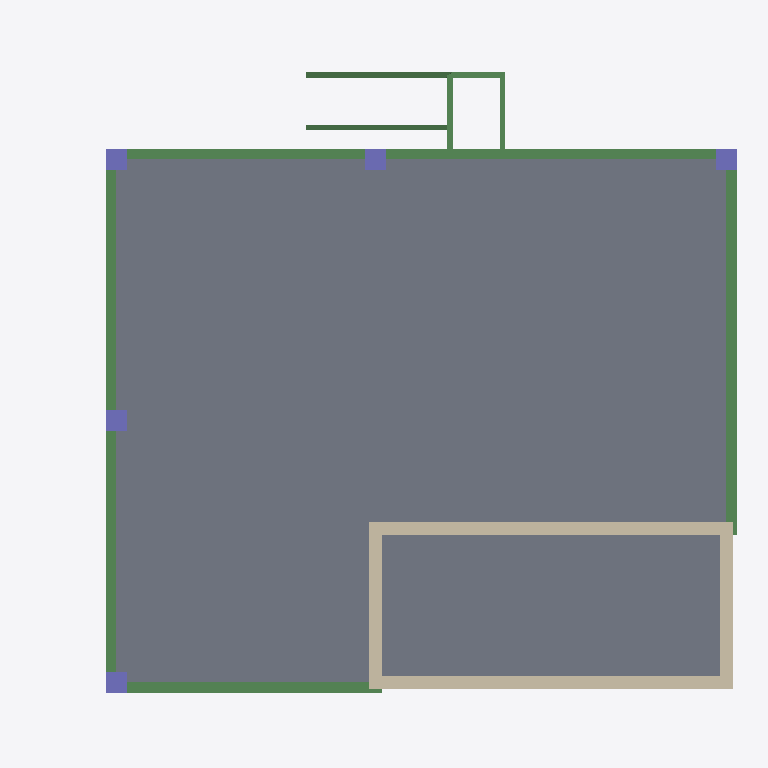
Plan cut of the same IFC building model at storey 'E&I Workshop' (level 6.95 m, cut at 8.35 m), seen from above with north up, elements coloured by IFC class: 11 beams (green), 5 slabs (grey), 5 columns (violet), 4 walls (beige). Cut surfaces are drawn darker.
Extent 13.6 m × 11.9 m × 11.9 m (x, y, z). Storeys (7): Level 1 at 0.00 m; Mechanical Workshop at 1.00 m; Mid-Landing 1 at 2.40 m; Level 2 at 3.00 m; Mid-Landing 2 at 4.85 m; E&I Workshop at 6.95 m; Lower Roof at 11.95 m. Elements (87): 46 IfcBeam, 20 IfcColumn, 17 IfcSlab, 4 IfcWall.

HEADER;
FILE_DESCRIPTION(('ViewDefinition [ReferenceView_V1.2]','RevitIdentifiers [VersionGUID: 84bfa317-173f-4456-af3c-c15a64059685, NumberOfSaves: 1]','CoordinateReference [CoordinateBase: Shared Coordinates]','ExchangeRequirement [BuildingService]'),'2;1');
FILE_NAME('-NA-','2023-09-26T15:43:36',(''),(''),'ODA IFC SDK 22.8','22.1.40.58 - Exporter 22.6.2.0 - Alternate UI 22.6.2.0','');
FILE_SCHEMA(('IFC4'));
ENDSEC;
DATA;
#92=IFCPROJECT('0OmljFgJD3Q8_YfSwKdZTv',#20,'-NA-',$,$,'-NA-','Project Status',(#87),#84);
#125=IFCSITE('0OmljFgJD3Q8_YfSwKdZTx',#20,'Default',$,$,#124,$,$,.ELEMENT.,$,$,$,$,$);
#95=IFCBUILDING('0OmljFgJD3Q8_YfSwKdZTu',#20,'',$,$,#16,$,'',.ELEMENT.,$,$,$);
#98=IFCBUILDINGSTOREY('0OmljFgJD3Q8_YfSvhOSdQ',#20,'Level 1',$,'Level:8mm Head',#97,$,'Level 1',.ELEMENT.,0.0);
#102=IFCBUILDINGSTOREY('0OmljFgJD3Q8_YfSvhPvOg',#20,'Mechanical Workshop',$,'Level:8mm Head',#101,$,'Mechanical Workshop',.ELEMENT.,1000.0000000000002);
#106=IFCBUILDINGSTOREY('0OmljFgJD3Q8_YfSvhPvOj',#20,'Mid-Landing 1',$,'Level:8mm Head',#105,$,'Mid-Landing 1',.ELEMENT.,2400.0000000000005);
#110=IFCBUILDINGSTOREY('0OmljFgJD3Q8_YfSvhOS9g',#20,'Level 2',$,'Level:8mm Head',#109,$,'Level 2',.ELEMENT.,3000.0);
#114=IFCBUILDINGSTOREY('0OmljFgJD3Q8_YfSvhPvOi',#20,'Mid-Landing 2',$,'Level:8mm Head',#113,$,'Mid-Landing 2',.ELEMENT.,4850.000000000001);
#118=IFCBUILDINGSTOREY('0OmljFgJD3Q8_YfSvhPvOl',#20,'E&I Workshop',$,'Level:8mm Head',#117,$,'E&I Workshop',.ELEMENT.,6950.000000000001);
#122=IFCBUILDINGSTOREY('0OmljFgJD3Q8_YfSvhPvOk',#20,'Lower Roof',$,'Level:8mm Head',#121,$,'Lower Roof',.ELEMENT.,11950.000000000002);
#247=IFCSLAB('24lwCN5pz4LgyymLfa0yXA',#20,'Floor:250mm C40/50 RC_SLAB:417487',$,'Floor:250mm C40/50 RC_SLAB',#234,#246,'417487',.FLOOR.);
#282=IFCSLAB('24lwCN5pz4LgyymLfa0yXJ',#20,'Floor:250mm C40/50 RC_SLAB:417494',$,'Floor:250mm C40/50 RC_SLAB',#269,#281,'417494',.FLOOR.);
#507=IFCSLAB('24lwCN5pz4LgyymLfa0yc2',#20,'Floor:250mm C40/50 RC_SLAB:417543',$,'Floor:250mm C40/50 RC_SLAB',#494,#506,'417543',.FLOOR.);
#538=IFCSLAB('24lwCN5pz4LgyymLfa0ycB',#20,'Floor:250mm C40/50 RC_SLAB:417550',$,'Floor:250mm C40/50 RC_SLAB',#525,#537,'417550',.FLOOR.);
#313=IFCSLAB('24lwCN5pz4LgyymLfa0yXO',#20,'Floor:250mm C40/50 RC_SLAB:417501',$,'Floor:250mm C40/50 RC_SLAB',#300,#312,'417501',.FLOOR.);
#764=IFCWALL('24lwCN5pz4LgyymLfa0ybD',#20,'Basic Wall:Shear Wall 250mm C40/50:417736',$,'Basic Wall:Shear Wall 250mm C40/50',#752,#763,'417736',.NOTDEFINED.);
#796=IFCWALL('24lwCN5pz4LgyymLfa0ybF',#20,'Basic Wall:Shear Wall 250mm C40/50:417738',$,'Basic Wall:Shear Wall 250mm C40/50',#784,#795,'417738',.NOTDEFINED.);
#3012=IFCBEAM('24lwCN5pz4LgyymLfa0$Qx',#20,'M_Concrete-Rectangular Beam:400x600:417854',$,'M_Concrete-Rectangular Beam:400x600',#3011,#3008,'417854',.BEAM.);
#4170=IFCBEAM('24lwCN5pz4LgyymLfa0$Rv',#20,'M_Concrete-Rectangular Beam:400x600:417916',$,'M_Concrete-Rectangular Beam:400x600',#4169,#4166,'417916',.BEAM.);
#3127=IFCBEAM('24lwCN5pz4LgyymLfa0$R1',#20,'M_Concrete-Rectangular Beam:400x600:417860',$,'M_Concrete-Rectangular Beam:400x600',#3126,#3123,'417860',.BEAM.);
#4216=IFCBEAM('24lwCN5pz4LgyymLfa0$Rw',#20,'M_Concrete-Rectangular Beam:400x600:417919',$,'M_Concrete-Rectangular Beam:400x600',#4215,#4212,'417919',.BEAM.);
#4262=IFCBEAM('24lwCN5pz4LgyymLfa0$O7',#20,'M_Concrete-Rectangular Beam:400x600:417922',$,'M_Concrete-Rectangular Beam:400x600',#4261,#4258,'417922',.BEAM.);
#4124=IFCBEAM('24lwCN5pz4LgyymLfa0$Ry',#20,'M_Concrete-Rectangular Beam:400x600:417913',$,'M_Concrete-Rectangular Beam:400x600',#4123,#4120,'417913',.BEAM.);
#693=IFCWALL('24lwCN5pz4LgyymLfa0yb1',#20,'Basic Wall:Shear Wall 250mm C40/50:417732',$,'Basic Wall:Shear Wall 250mm C40/50',#681,#692,'417732',.NOTDEFINED.);
#732=IFCWALL('24lwCN5pz4LgyymLfa0yb3',#20,'Basic Wall:Shear Wall 250mm C40/50:417734',$,'Basic Wall:Shear Wall 250mm C40/50',#720,#731,'417734',.NOTDEFINED.);
#2753=IFCBEAM('24lwCN5pz4LgyymLfa0$Qs',#20,'M_Concrete-Rectangular Beam:UKPFC200X90X30:417843',$,'M_Concrete-Rectangular Beam:UKPFC200X90X30',#2752,#2749,'417843',.BEAM.);
#3770=IFCBEAM('24lwCN5pz4LgyymLfa0$RW',#20,'M_Concrete-Rectangular Beam:UKPFC200X90X30:417893',$,'M_Concrete-Rectangular Beam:UKPFC200X90X30',#3769,#3766,'417893',.BEAM.);
#3362=IFCBEAM('24lwCN5pz4LgyymLfa0$RL',#20,'M_Concrete-Rectangular Beam:UKPFC200X90X30:417872',$,'M_Concrete-Rectangular Beam:UKPFC200X90X30',#3361,#3358,'417872',.BEAM.);
#952=IFCCOLUMN('24lwCN5pz4LgyymLfa0ybj',#20,'M_Concrete-Rectangular-Column:400x400:417768',$,'M_Concrete-Rectangular-Column:400x400',#951,#948,'417768',.COLUMN.);
#1130=IFCCOLUMN('24lwCN5pz4LgyymLfa0ybg',#20,'M_Concrete-Rectangular-Column:400x400:417775',$,'M_Concrete-Rectangular-Column:400x400',#1129,#1126,'417775',.COLUMN.);
#1303=IFCCOLUMN('24lwCN5pz4LgyymLfa0ybm',#20,'M_Concrete-Rectangular-Column:400x400:417781',$,'M_Concrete-Rectangular-Column:400x400',#1302,#1299,'417781',.COLUMN.);
#1472=IFCCOLUMN('24lwCN5pz4LgyymLfa0yb_',#20,'M_Concrete-Rectangular-Column:400x400:417787',$,'M_Concrete-Rectangular-Column:400x400',#1471,#1468,'417787',.COLUMN.);
#1647=IFCCOLUMN('24lwCN5pz4LgyymLfa0$Q4',#20,'M_Concrete-Rectangular-Column:400x400:417793',$,'M_Concrete-Rectangular-Column:400x400',#1646,#1643,'417793',.COLUMN.);
#3216=IFCBEAM('24lwCN5pz4LgyymLfa0$RF',#20,'M_Concrete-Rectangular Beam:UKPFC200X90X30:417866',$,'M_Concrete-Rectangular Beam:UKPFC200X90X30',#3215,#3212,'417866',.BEAM.);
#3302=IFCBEAM('24lwCN5pz4LgyymLfa0$R8',#20,'M_Concrete-Rectangular Beam:UKPFC200X90X30:417869',$,'M_Concrete-Rectangular Beam:UKPFC200X90X30',#3301,#3298,'417869',.BEAM.);
ENDSEC;